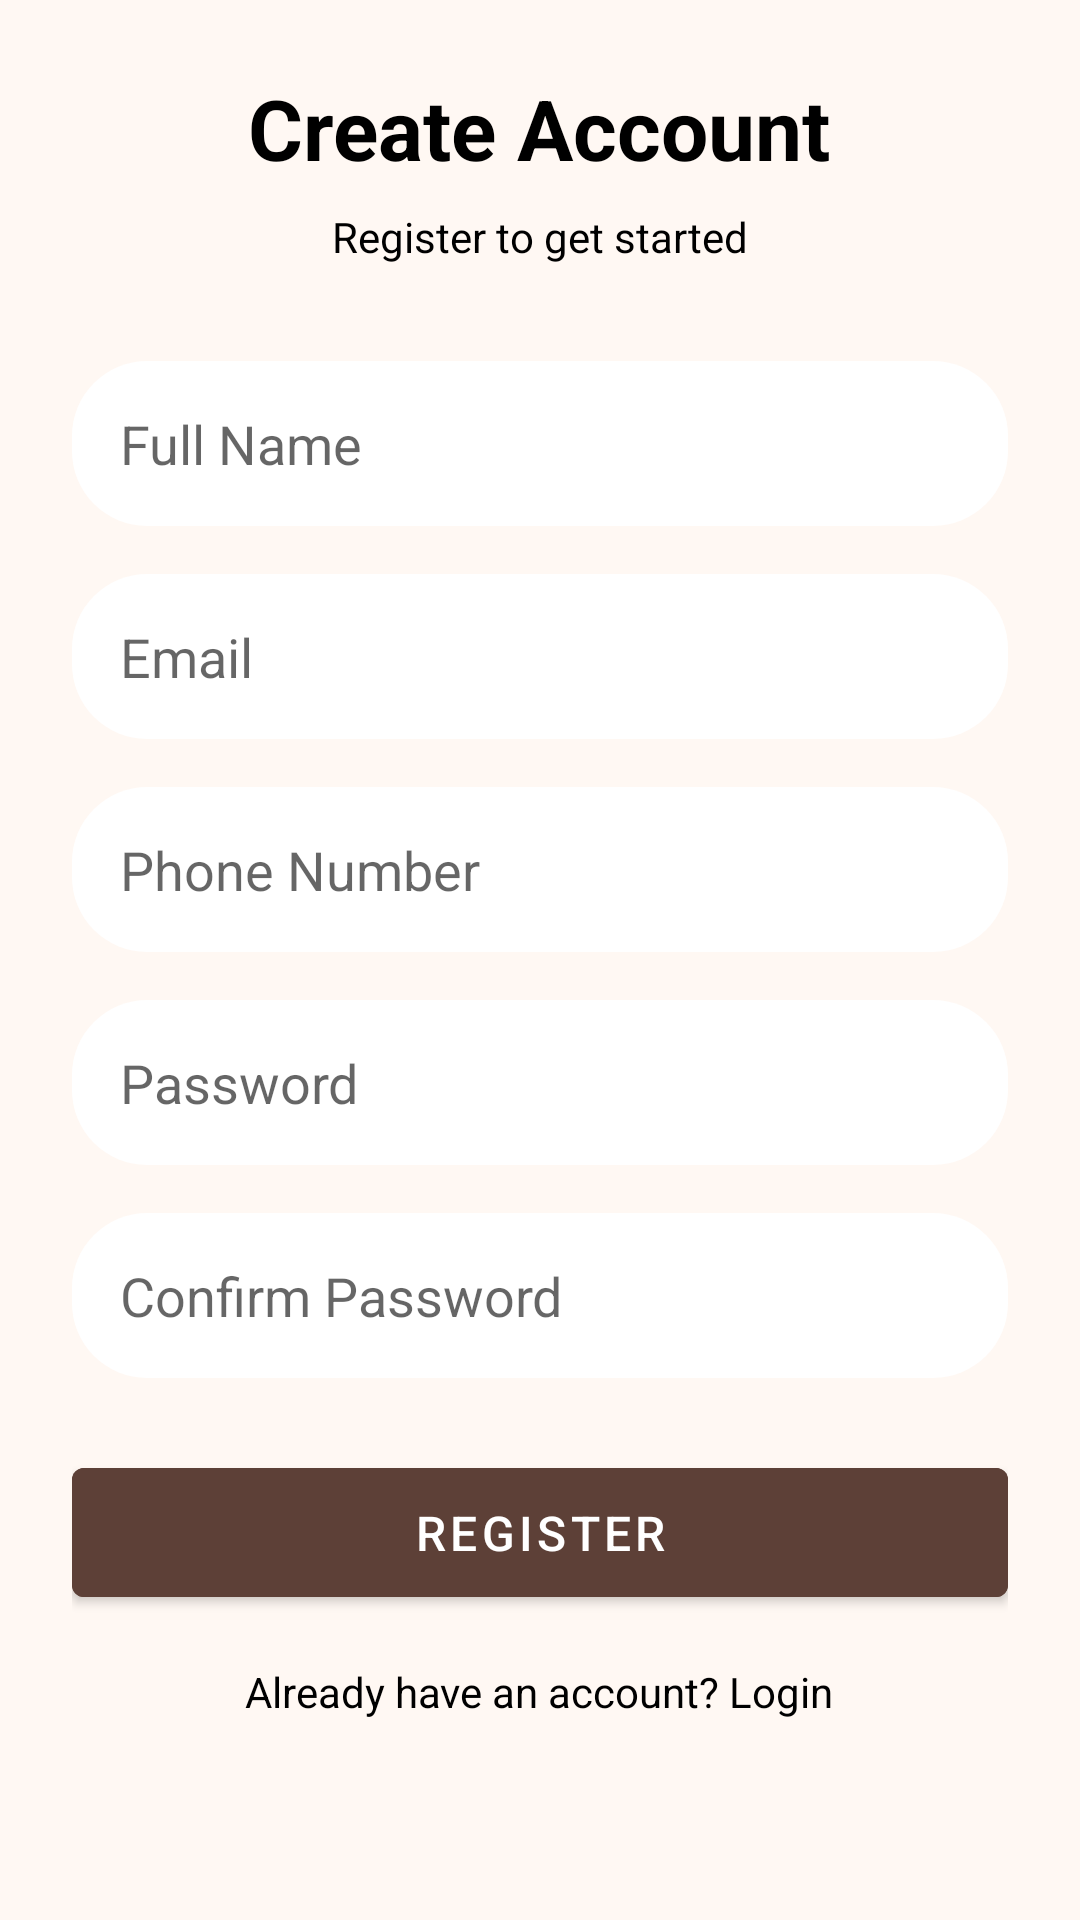

Reconstruct the res/layout file that produces this screen, plus the resources it refers to.
<!-- AndroidManifest.xml: application theme Theme.FoyuDemo -->
<!-- res/layout/activity_register.xml -->
<?xml version="1.0" encoding="utf-8"?>
<ScrollView
    xmlns:android="http://schemas.android.com/apk/res/android"
    android:layout_width="match_parent"
    android:layout_height="match_parent"
    android:background="#FFF8F3">

    <LinearLayout
        android:layout_width="match_parent"
        android:layout_height="wrap_content"
        android:orientation="vertical"
        android:gravity="center"
        android:padding="24dp"
        android:paddingTop="60dp"
        android:paddingBottom="40dp">

        <TextView
            android:layout_width="wrap_content"
            android:layout_height="wrap_content"
            android:text="Create Account"
            android:textSize="28sp"
            android:textStyle="bold"
            android:textColor="@color/black"
            android:layout_marginBottom="8dp"/>

        <TextView
            android:layout_width="wrap_content"
            android:layout_height="wrap_content"
            android:text="Register to get started"
            android:textSize="14sp"
            android:textColor="@color/black"
            android:layout_marginBottom="32dp"/>

        <EditText
            android:id="@+id/etName"
            android:layout_width="match_parent"
            android:layout_height="55dp"
            android:background="@drawable/search_bg"
            android:hint="Full Name"
            android:inputType="textPersonName"
            android:paddingStart="16dp"
            android:paddingEnd="16dp"
            android:layout_marginBottom="16dp"/>

        <EditText
            android:id="@+id/etEmail"
            android:layout_width="match_parent"
            android:layout_height="55dp"
            android:background="@drawable/search_bg"
            android:hint="Email"
            android:inputType="textEmailAddress"
            android:paddingStart="16dp"
            android:paddingEnd="16dp"
            android:layout_marginBottom="16dp"/>

        <EditText
            android:id="@+id/etPhone"
            android:layout_width="match_parent"
            android:layout_height="55dp"
            android:background="@drawable/search_bg"
            android:hint="Phone Number"
            android:inputType="phone"
            android:paddingStart="16dp"
            android:paddingEnd="16dp"
            android:layout_marginBottom="16dp"/>

        <EditText
            android:id="@+id/etPassword"
            android:layout_width="match_parent"
            android:layout_height="55dp"
            android:background="@drawable/search_bg"
            android:hint="Password"
            android:inputType="textPassword"
            android:paddingStart="16dp"
            android:paddingEnd="16dp"
            android:layout_marginBottom="16dp"/>

        <EditText
            android:id="@+id/etConfirmPassword"
            android:layout_width="match_parent"
            android:layout_height="55dp"
            android:background="@drawable/search_bg"
            android:hint="Confirm Password"
            android:inputType="textPassword"
            android:paddingStart="16dp"
            android:paddingEnd="16dp"
            android:layout_marginBottom="24dp"/>

        <Button
            android:id="@+id/btnRegister"
            android:layout_width="match_parent"
            android:layout_height="55dp"
            android:text="Register"
            android:textSize="16sp"
            android:backgroundTint="#5D4037"
            android:textColor="@color/white"
            android:layout_marginBottom="16dp"/>

        <TextView
            android:id="@+id/tvGoToLogin"
            android:layout_width="wrap_content"
            android:layout_height="wrap_content"
            android:text="Already have an account? Login"
            android:textColor="@color/black"
            android:textSize="14sp"/>

    </LinearLayout>

</ScrollView>
<!-- resources referenced by this layout -->
<resources>
  <color name="black">#FF000000</color>
  <color name="white">#FFFFFFFF</color>
  <!-- drawable search_bg (drawable) -->
  <?xml version="1.0" encoding="utf-8"?>
  <shape xmlns:android="http://schemas.android.com/apk/res/android"
      android:shape="rectangle">
      <solid android:color="@color/white" />
      <corners android:radius="25dp" />
  </shape>
  <style name="Theme.FoyuDemo" parent="Theme.MaterialComponents.Light.NoActionBar">
          <item name="colorPrimary">@color/darkbrown</item>
          <item name="colorPrimaryVariant">@color/darkbrown</item>
          <item name="colorOnPrimary">@color/white</item>
          <item name="android:forceDarkAllowed">false</item>
      </style>
  <color name="darkbrown">#B8956B</color>
</resources>
